Labelled photos from "dataset", an image-classification folder in juandmm1233/NoElectivaIII. The possible labels are: onion, aloe vera, alpinia galanga rasna, amaranthus viridis arive-dantu, andrographis paniculata nelavembu, annona squamosa seethapala, jackfruit, neem, bacopa monnieri bhrami, malabar spinach, papaya, carissa carandas karanda, catharanthus roseus, chamaecostus cuspidatus insulin plant, lemon, citrus medica herelikai, Mexican mint doddpathre, taro, coriander, pumpkin, eclipta prostrata bringaraja, Roxburgh fig, peepal tree, globe amaranth, graptophyllum pictum caricature plant, hibiscus, hymenaea courbaril chakte, jasmine, henna, mango, mint, spiny gourd thumbai, morinda citrifolia nooni, moringa drumstick, Jamaica cherry gasagase, curry leaf, nerium oleander arali, nyctanthes arbor-tristis parijatha, ocimum basilicum kamakasturi, tulsi holy basil, poppy seed gasagase, beans, betel, pongamia honge, guava, punica granatum (pomoegranate), castor plant, rose, sandalwood, ashoka tree, spinach palak, rose apple, syzygium cumini nerale, crape jasmine, tamarind, tinospora cordifolia amruthaballi, wrightia tinctoria badipala.

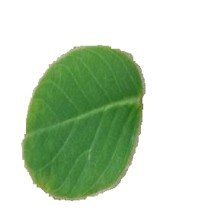
Label: hymenaea courbaril chakte

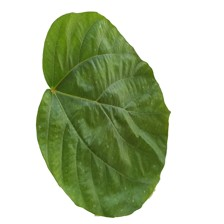
Label: Roxburgh fig

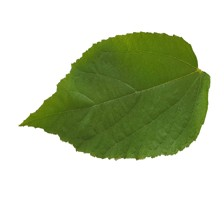
Label: Jamaica cherry gasagase

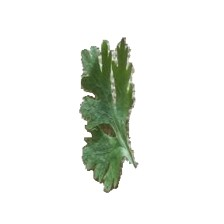
Label: coriander

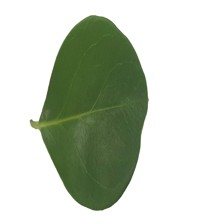
Label: carissa carandas karanda

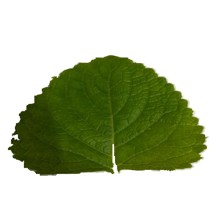
Label: Mexican mint doddpathre
